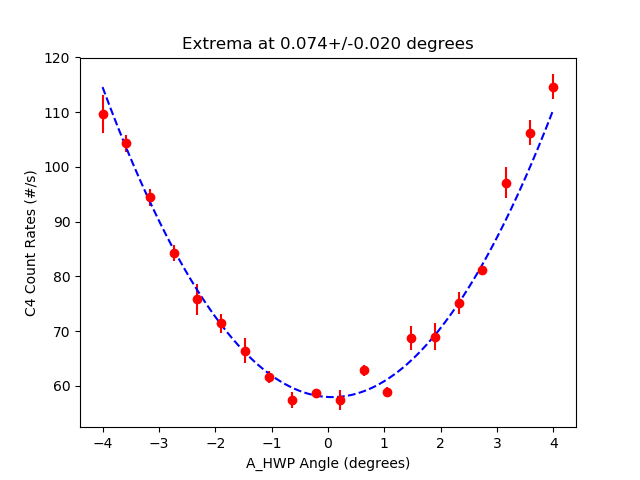

Values plotted in this chart, from the file beside it:
start, stop, num_samp, samp_period, C_UV_HWP, C_QP, C_PCC, B_C_HWP, B_C_QWP, B_HWP, B_QWP, A_HWP, A_QWP, A, B, Ap, Bp, C4, C5, C6, C7, A_SEM, B_SEM, Ap_SEM
2025-06-04_15-40-39, 2025-06-04_15-40-54, 5, 3, -0.03222, -0.002511, 4.009, 0.0, 0.005022, 6.168, -99.04, -3.999, 0.0006172, 7238, 58965, 0.0, 526.5, 109.7, 0.0, 0.0, 0.0, 25.24, 61.7, 0.0
2025-06-04_15-40-55, 2025-06-04_15-41-11, 5, 3, -0.03222, -0.002511, 4.009, 0.0, 0.005022, 6.168, -99.04, -3.577, 0.0006172, 6988, 59015, 0.0, 525.0, 104.3, 0.0, 0.0, 0.0, 6.504, 69.83, 0.0
2025-06-04_15-41-11, 2025-06-04_15-41-27, 5, 3, -0.03222, -0.002511, 4.009, 0.0, 0.005022, 6.168, -99.04, -3.156, 0.0006172, 6831, 59219, 0.0, 530.5, 94.47, 0.0, 0.0, 0.0, 32.26, 30.57, 0.0
2025-06-04_15-41-27, 2025-06-04_15-41-43, 5, 3, -0.03222, -0.002511, 4.009, 0.0, 0.005022, 6.168, -99.04, -2.735, 0.0006172, 6668, 59120, 0.0, 533.3, 84.2, 0.0, 0.0, 0.0, 18.19, 52.26, 0.0
2025-06-04_15-41-43, 2025-06-04_15-41-59, 5, 3, -0.03222, -0.002511, 4.009, 0.0, 0.005022, 6.168, -99.04, -2.314, 0.0006172, 6565, 59092, 0.0, 530.3, 75.8, 0.0, 0.06667, 0.0, 23.99, 52.4, 0.0
2025-06-04_15-41-59, 2025-06-04_15-42-15, 5, 3, -0.03222, -0.002511, 4.009, 0.0, 0.005022, 6.168, -99.04, -1.893, 0.0006172, 6456, 59123, 0.0, 537.1, 71.4, 0.0, 0.06667, 0.0, 13.26, 58.62, 0.0
2025-06-04_15-42-15, 2025-06-04_15-42-30, 5, 3, -0.03222, -0.002511, 4.009, 0.0, 0.005022, 6.168, -99.04, -1.472, 0.0006172, 6331, 59048, 0.0, 530.5, 66.4, 0.0, 0.0, 0.0, 18.65, 63.7, 0.0
2025-06-04_15-42-31, 2025-06-04_15-42-46, 5, 3, -0.03222, -0.002511, 4.009, 0.0, 0.005022, 6.168, -99.04, -1.051, 0.0006172, 6315, 59090, 0.0, 531.7, 61.6, 0.0, 0.0, 0.0, 26.34, 62.49, 0.0
2025-06-04_15-42-47, 2025-06-04_15-43-02, 5, 3, -0.03222, -0.002511, 4.009, 0.0, 0.005022, 6.168, -99.04, -0.6299, 0.0006172, 6233, 58907, 0.0, 533.9, 57.4, 0.0, 0.0, 0.0, 22.3, 79.45, 0.0
2025-06-04_15-43-03, 2025-06-04_15-43-18, 5, 3, -0.03222, -0.002511, 4.009, 0.0, 0.005022, 6.168, -99.04, -0.209, 0.0006172, 6199, 58953, 0.0, 532.1, 58.6, 0.0, 0.0, 0.0, 22.04, 82.47, 0.0
2025-06-04_15-43-19, 2025-06-04_15-43-34, 5, 3, -0.03222, -0.002511, 4.009, 0.0, 0.005022, 6.168, -99.04, 0.212, 0.0006172, 6197, 58937, 0.0, 526.1, 57.4, 0.0, 0.0, 0.0, 12.42, 18.31, 0.0
2025-06-04_15-43-35, 2025-06-04_15-43-51, 5, 3, -0.03222, -0.002511, 4.009, 0.0, 0.005022, 6.168, -99.04, 0.6323, 0.0006172, 6243, 59051, 0.0, 534.8, 62.8, 0.0, 0.0, 0.0, 17.7, 104.4, 0.0
2025-06-04_15-43-51, 2025-06-04_15-44-07, 5, 3, -0.03222, -0.002511, 4.009, 0.0, 0.005022, 6.168, -99.04, 1.053, 0.0006172, 6184, 59005, 0.0, 527.7, 58.87, 0.0, 0.1333, 0.0, 5.654, 71.9, 0.0
2025-06-04_15-44-07, 2025-06-04_15-44-22, 5, 3, -0.03222, -0.002511, 4.009, 0.0, 0.005022, 6.168, -99.04, 1.474, 0.0006172, 6255, 59110, 0.0, 539.6, 68.73, 0.0, 0.0, 0.0, 24.5, 54.41, 0.0
2025-06-04_15-44-23, 2025-06-04_15-44-39, 5, 3, -0.03222, -0.002511, 4.009, 0.0, 0.005022, 6.168, -99.04, 1.895, 0.0006172, 6333, 58954, 0.0, 545.5, 69.0, 0.0, 0.06667, 0.0, 19.1, 94.78, 0.0
2025-06-04_15-44-39, 2025-06-04_15-44-55, 5, 3, -0.03222, -0.002511, 4.009, 0.0, 0.005022, 6.168, -99.04, 2.317, 0.0006172, 6430, 59127, 0.0, 546.3, 75.13, 0.0, 0.0, 0.0, 16.75, 52.84, 0.0
2025-06-04_15-44-55, 2025-06-04_15-45-11, 5, 3, -0.03222, -0.002511, 4.009, 0.0, 0.005022, 6.168, -99.04, 2.737, 0.0006172, 6563, 59036, 0.0, 524.3, 81.13, 0.0, 0.0, 0.0, 11.23, 91.52, 0.0
2025-06-04_15-45-11, 2025-06-04_15-45-27, 5, 3, -0.03222, -0.002511, 4.009, 0.0, 0.005022, 6.168, -99.04, 3.158, 0.0006172, 6660, 59195, 0.0, 528.5, 97.07, 0.0, 0.0, 0.0, 18.6, 63.77, 0.0
2025-06-04_15-45-27, 2025-06-04_15-45-43, 5, 3, -0.03222, -0.002511, 4.009, 0.0, 0.005022, 6.168, -99.04, 3.579, 0.0006172, 6809, 59024, 0.0, 544.3, 106.3, 0.0, 0.0, 0.0, 19.87, 89.6, 0.0
2025-06-04_15-45-44, 2025-06-04_15-45-59, 5, 3, -0.03222, -0.002511, 4.009, 0.0, 0.005022, 6.168, -99.04, 4.001, 0.0006172, 6989, 59126, 0.0, 536.8, 114.7, 0.0, 0.0, 0.0, 29.38, 40.8, 0.0
